Dataset: images (GitHub, 2026-1-NCC5/Projeto2). Classes: acucar, arroz, cafe, feijao, outros.

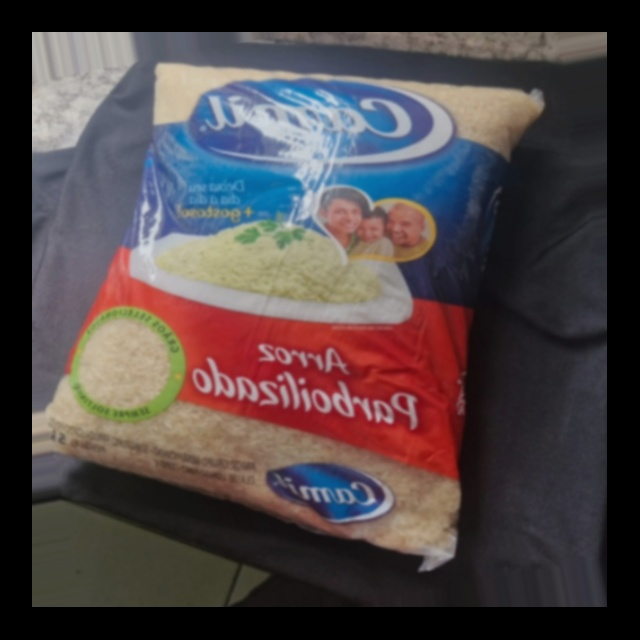
Label: arroz

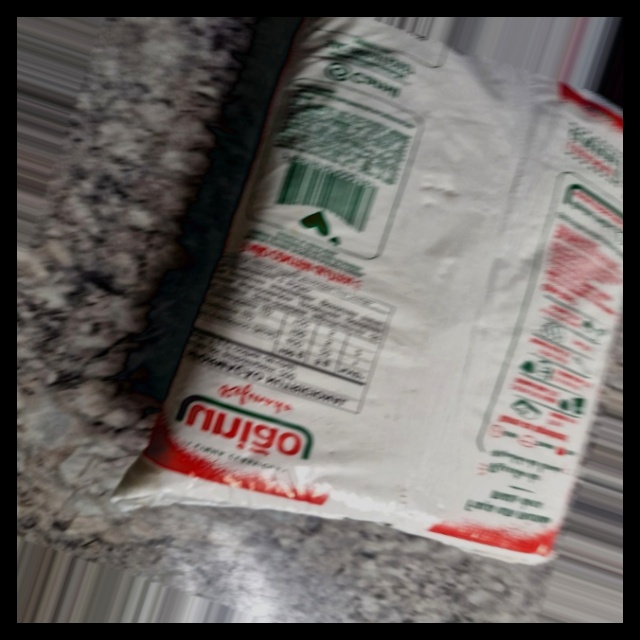
Label: acucar

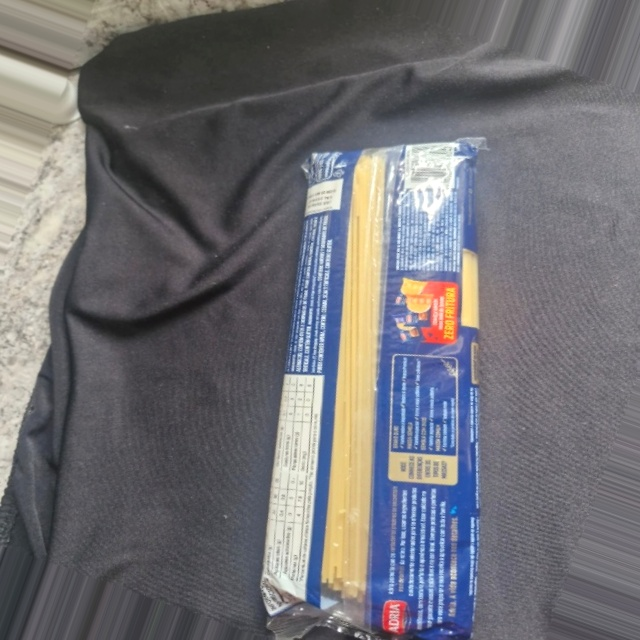
Label: outros

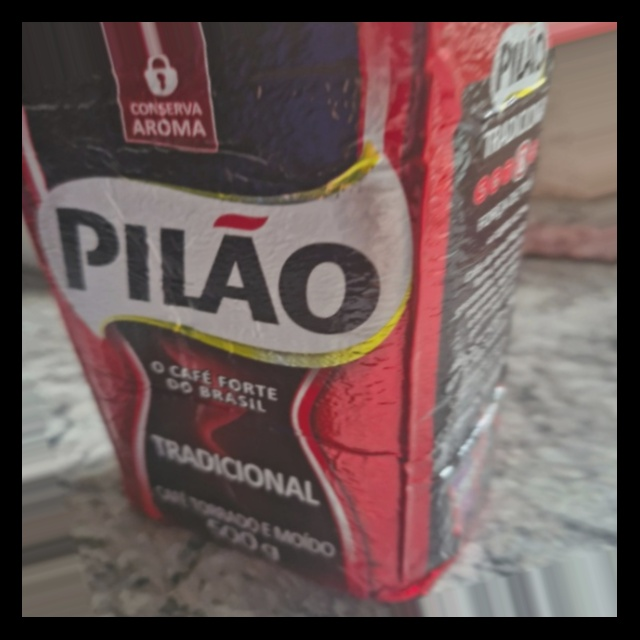
Label: cafe

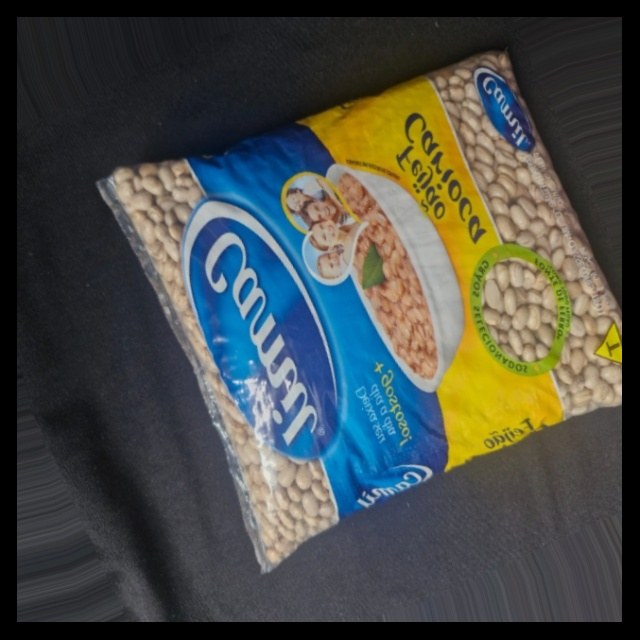
Label: feijao

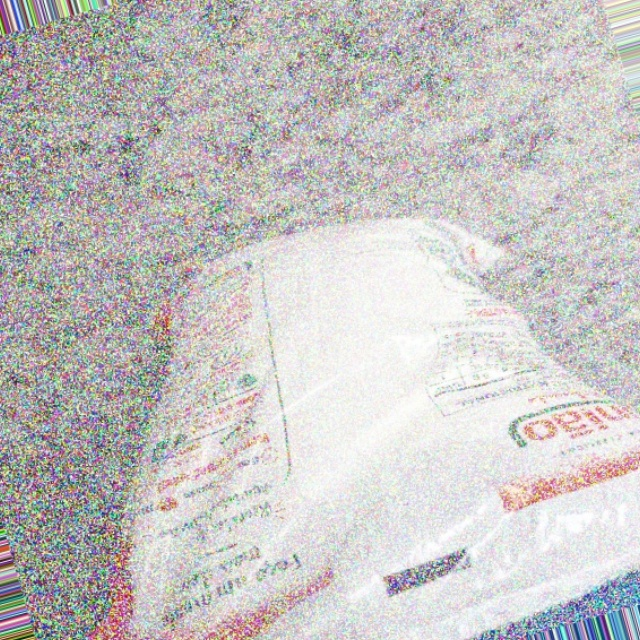
Label: acucar
